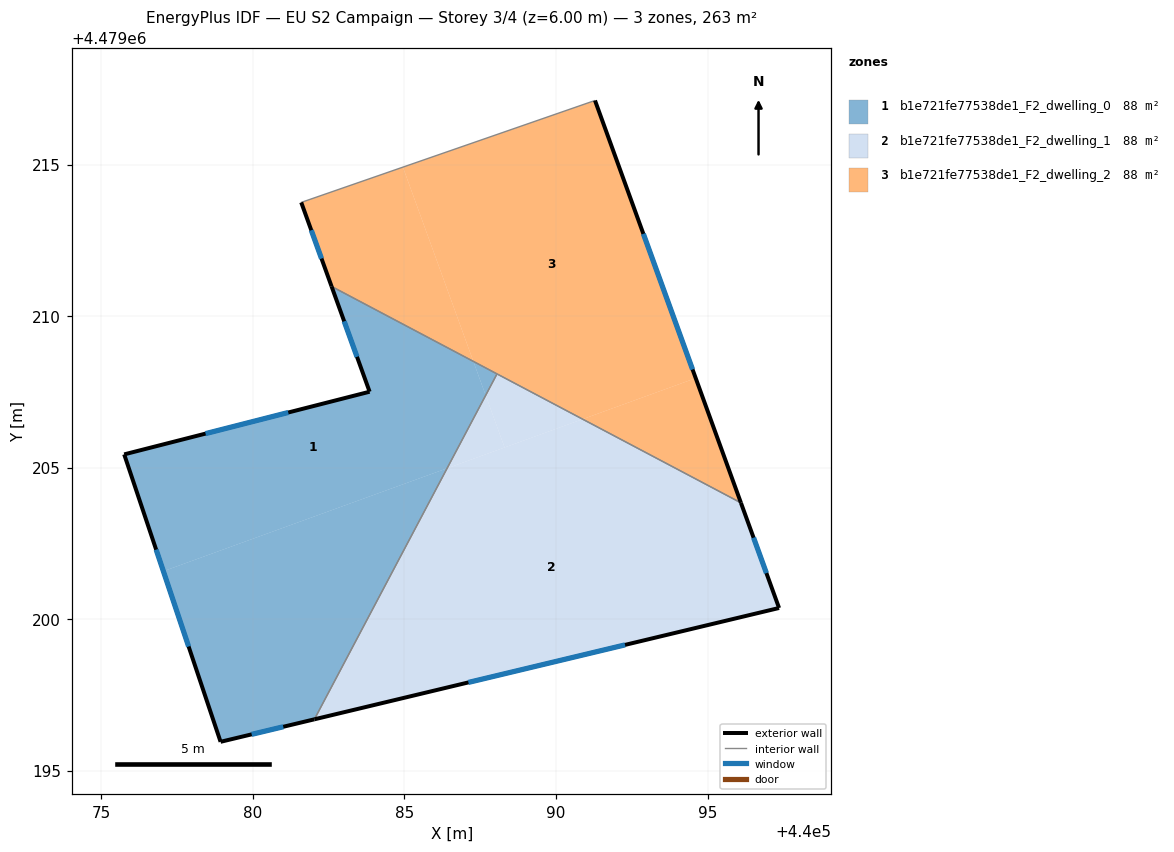
=== STOREY PLAN SPEC (per zone: floor XY polygon, exterior-wall plan segments, windows/doors) ===
zone 1: b1e721fe77538de1_F2_dwelling_0  (87.6 m²)
  floor: (440086.41, 4479204.98) (440082.03, 4479196.70) (440078.93, 4479195.96) (440077.05, 4479201.58)
  floor: (440087.28, 4479208.51) (440087.68, 4479207.39) (440086.41, 4479204.98) (440077.05, 4479201.58) (440075.76, 4479205.44) (440083.85, 4479207.51) (440082.60, 4479210.98)
  floor: (440088.05, 4479208.09) (440087.68, 4479207.39) (440087.28, 4479208.51)
  exterior wall: (440078.93, 4479195.96) – (440082.03, 4479196.70)  [3.2 m]
    window: (440079.96, 4479196.20) – (440081.00, 4479196.45)  [1.1 m²]
  exterior wall: (440075.76, 4479205.44) – (440078.93, 4479195.96)  [10.0 m]
    window: (440076.81, 4479202.30) – (440077.88, 4479199.10)  [3.4 m²]
  exterior wall: (440083.85, 4479207.51) – (440075.76, 4479205.44)  [8.4 m]
    window: (440081.17, 4479206.82) – (440078.44, 4479206.12)  [2.8 m²]
  exterior wall: (440082.60, 4479210.98) – (440083.85, 4479207.51)  [3.7 m]
    window: (440083.01, 4479209.83) – (440083.44, 4479208.66)  [1.3 m²]
  interior walls: 2
zone 2: b1e721fe77538de1_F2_dwelling_1  (87.6 m²)
  floor: (440087.68, 4479207.39) (440088.30, 4479205.67) (440086.41, 4479204.98)
  floor: (440090.88, 4479206.60) (440088.30, 4479205.67) (440087.68, 4479207.39) (440088.05, 4479208.09)
  floor: (440096.10, 4479203.84) (440097.36, 4479200.37) (440082.03, 4479196.70) (440086.41, 4479204.98) (440090.88, 4479206.60)
  exterior wall: (440082.03, 4479196.70) – (440097.36, 4479200.37)  [15.8 m]
    window: (440087.11, 4479197.92) – (440092.28, 4479199.15)  [5.4 m²]
  exterior wall: (440097.36, 4479200.37) – (440096.10, 4479203.84)  [3.7 m]
    window: (440096.94, 4479201.52) – (440096.52, 4479202.69)  [1.3 m²]
  interior walls: 2
zone 3: b1e721fe77538de1_F2_dwelling_2  (87.6 m²)
  floor: (440084.95, 4479214.92) (440087.27, 4479208.51) (440082.60, 4479210.98) (440081.60, 4479213.75)
  floor: (440091.29, 4479217.12) (440094.61, 4479207.95) (440090.88, 4479206.60) (440087.27, 4479208.51) (440084.95, 4479214.92)
  floor: (440094.61, 4479207.95) (440096.10, 4479203.84) (440090.88, 4479206.60)
  exterior wall: (440081.60, 4479213.75) – (440082.60, 4479210.98)  [2.9 m]
    window: (440081.93, 4479212.83) – (440082.27, 4479211.90)  [1.0 m²]
  exterior wall: (440096.10, 4479203.84) – (440091.29, 4479217.12)  [14.1 m]
    window: (440094.51, 4479208.24) – (440092.88, 4479212.71)  [4.8 m²]
  interior walls: 3

=== DERIVED (storey summary) ===
Building: EU S2 Campaign
Storey: 3 of 4  (floor level z = 6.00 m)
Storey gross floor area: 262.7 m²
Zones on this storey: 3
  - b1e721fe77538de1_F2_dwelling_0: floor 87.6 m²; exterior wall 25.2 m (75.7 m²); 4 window(s) 8.6 m²; WWR 11.4%
  - b1e721fe77538de1_F2_dwelling_1: floor 87.6 m²; exterior wall 19.5 m (58.4 m²); 2 window(s) 6.6 m²; WWR 11.4%
  - b1e721fe77538de1_F2_dwelling_2: floor 87.6 m²; exterior wall 17.1 m (51.2 m²); 2 window(s) 5.8 m²; WWR 11.4%
Zone adjacency (shared interzone walls):
  - b1e721fe77538de1_F2_dwelling_0 ↔ b1e721fe77538de1_F2_dwelling_1
  - b1e721fe77538de1_F2_dwelling_0 ↔ b1e721fe77538de1_F2_dwelling_2
  - b1e721fe77538de1_F2_dwelling_1 ↔ b1e721fe77538de1_F2_dwelling_2